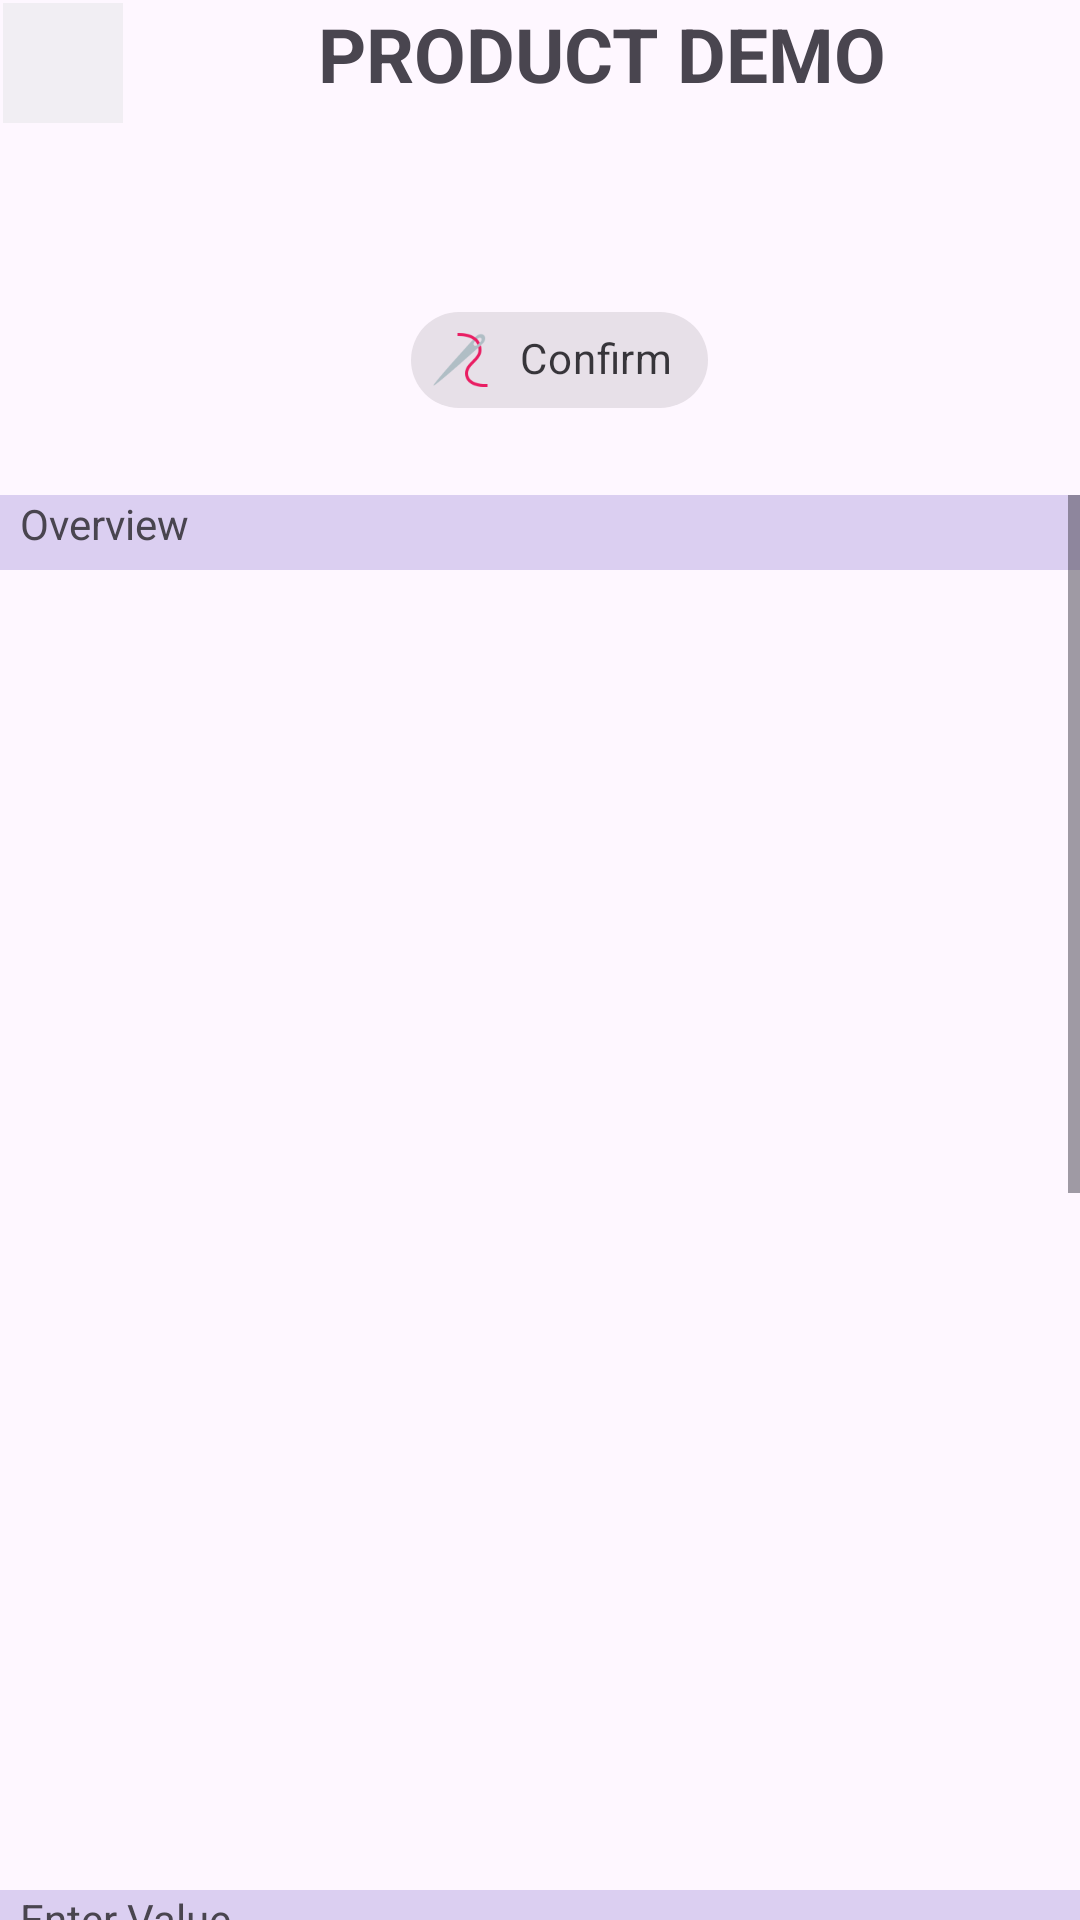

Here is an Android app screen rendered from its layout file. Give the layout XML and the strings, colors and styles it references.
<!-- AndroidManifest.xml: application theme Theme.Shop_app -->
<!-- res/layout/demo_vocher.xml -->
<?xml version="1.0" encoding="utf-8"?>
<LinearLayout xmlns:android="http://schemas.android.com/apk/res/android"
    xmlns:app="http://schemas.android.com/apk/res-auto"
    xmlns:tools="http://schemas.android.com/tools"
    android:layout_width="match_parent"
    android:layout_height="match_parent"
    android:orientation="vertical"
    tools:context=".ImportProduct">
    <androidx.constraintlayout.widget.ConstraintLayout
        android:id="@+id/constraintLayout"
        android:layout_width="match_parent"
        android:layout_height="160dp"
        android:background="@drawable/top_background1"
        app:layout_constraintEnd_toEndOf="parent"
        app:layout_constraintHorizontal_bias="1.0"
        app:layout_constraintStart_toStartOf="parent"
        app:layout_constraintTop_toTopOf="parent">

        <LinearLayout
            android:id="@+id/linearLayout2"
            android:layout_width="match_parent"
            android:layout_height="40dp"
            android:layout_marginStart="1dp"
            android:layout_marginTop="1dp"
            android:orientation="horizontal"
            app:layout_constraintStart_toStartOf="parent"
            app:layout_constraintTop_toTopOf="parent">

            <ImageButton
                android:id="@+id/demoPr_back"
                android:layout_width="40dp"
                android:layout_height="match_parent"
                android:background="#A3EBE9ED"
                android:src="@drawable/back" />

            <TextView
                android:id="@+id/textView"
                android:layout_width="0dp"
                android:layout_height="match_parent"
                android:layout_weight="1"
                android:text="PRODUCT DEMO"
                android:textAlignment="center"
                android:textSize="25sp"
                android:textStyle="bold" />

        </LinearLayout>


        <com.google.android.material.chip.Chip
            android:id="@+id/demoPr_confirm"
            style="@style/Widget.MaterialComponents.Chip.Action"
            android:layout_width="wrap_content"
            android:layout_height="wrap_content"
            android:layout_gravity="center"
            android:layout_marginEnd="124dp"
            android:layout_marginBottom="16dp"
            android:background="#396E19"
            android:text="Confirm"
            android:textAlignment="center"
            app:chipIcon="@drawable/needle"
            app:layout_constraintBottom_toBottomOf="parent"
            app:layout_constraintEnd_toEndOf="parent" />


    </androidx.constraintlayout.widget.ConstraintLayout>
    <ScrollView
        android:layout_width="match_parent"
        android:layout_height="wrap_content"
        android:layout_marginTop="5dp">
        <LinearLayout
            android:layout_width="match_parent"
            android:layout_height="match_parent"
            android:orientation="vertical">
            <TextView
                android:layout_width="match_parent"
                android:layout_height="25dp"
                android:background="#DBCFF1"
                android:text="  Overview" />
            <TextView
                android:layout_width="match_parent"
                android:layout_height="60dp"
                android:id="@+id/demoPr_name"
                android:textStyle="bold"
                android:textAlignment="center"/>

            <ImageView
                android:id="@+id/demoPr_picture"
                android:layout_width="200dp"
                android:layout_height="250dp"
                android:layout_gravity="center"
                android:layout_marginTop="5dp" />

            <TextView
                android:layout_width="match_parent"
                android:layout_height="120dp"
                android:id="@+id/demoPr_des"
                android:textStyle="italic"
                android:layout_marginTop="5dp"
                android:textAlignment="center"/>
            <TextView
                android:layout_width="match_parent"
                android:layout_height="25dp"
                android:background="#DBCFF1"
                android:text="  Enter Value" />
            <LinearLayout
                android:layout_width="match_parent"
                android:layout_height="40dp"
                android:layout_marginTop="5dp">

                <TextView
                    android:layout_width="155dp"
                    android:layout_height="match_parent"
                    android:layout_gravity="center"
                    android:text="Stock size M"
                    android:textAlignment="center"
                    android:textSize="20sp"
                    android:textStyle="bold" />

                <EditText
                    android:id="@+id/demoPr_M"
                    android:layout_weight="1"
                    android:layout_width="0dp"
                    android:enabled="false"
                    android:inputType="numberDecimal"
                    android:layout_height="match_parent"
                    android:textAlignment="center" />
            </LinearLayout>
            <LinearLayout
                android:layout_width="match_parent"
                android:layout_height="40dp"
                android:layout_marginTop="5dp">

                <TextView
                    android:layout_width="155dp"
                    android:layout_height="match_parent"
                    android:layout_gravity="center"
                    android:text="Stock size L"
                    android:textAlignment="center"
                    android:textSize="20sp"
                    android:textStyle="bold" />

                <EditText
                    android:id="@+id/demoPr_L"
                    android:layout_weight="1"
                    android:layout_width="0dp"
                    android:inputType="numberDecimal"
                    android:enabled="false"
                    android:layout_height="match_parent"
                    android:textAlignment="center" />
            </LinearLayout>
            <LinearLayout
                android:layout_width="match_parent"
                android:layout_height="40dp"
                android:layout_marginTop="5dp">

                <TextView
                    android:layout_width="155dp"
                    android:layout_height="match_parent"
                    android:layout_gravity="center"
                    android:text="Stock size XL"
                    android:textAlignment="center"
                    android:textSize="20sp"
                    android:textStyle="bold" />

                <EditText
                    android:id="@+id/demoPr_XL"
                    android:layout_weight="1"
                    android:layout_width="0dp"
                    android:enabled="false"
                    android:inputType="numberDecimal"
                    android:layout_height="match_parent"
                    android:textAlignment="center" />
            </LinearLayout>
            <LinearLayout
                android:layout_width="match_parent"
                android:layout_height="40dp"
                android:layout_marginTop="5dp">

                <TextView
                    android:layout_width="155dp"
                    android:layout_height="match_parent"
                    android:layout_gravity="center"
                    android:text="Stock size XXL"
                    android:textAlignment="center"
                    android:textSize="20sp"
                    android:textStyle="bold" />

                <EditText
                    android:id="@+id/demoPr_XXL"
                    android:layout_weight="1"
                    android:layout_width="0dp"
                    android:enabled="false"
                    android:inputType="numberDecimal"
                    android:layout_height="match_parent"
                    android:textAlignment="center" />
            </LinearLayout>
            <Space
                android:layout_width="match_parent"
                android:layout_height="300dp"/>
        </LinearLayout>
    </ScrollView>
</LinearLayout>
<!-- resources referenced by this layout -->
<resources>
  <!-- drawable needle: png bitmap (drawable, 2386 bytes) -->
  <style name="Theme.Shop_app" parent="Base.Theme.Shop_app" />
  <style name="Base.Theme.Shop_app" parent="Theme.Material3.DayNight.NoActionBar">
          
          
      </style>
</resources>
